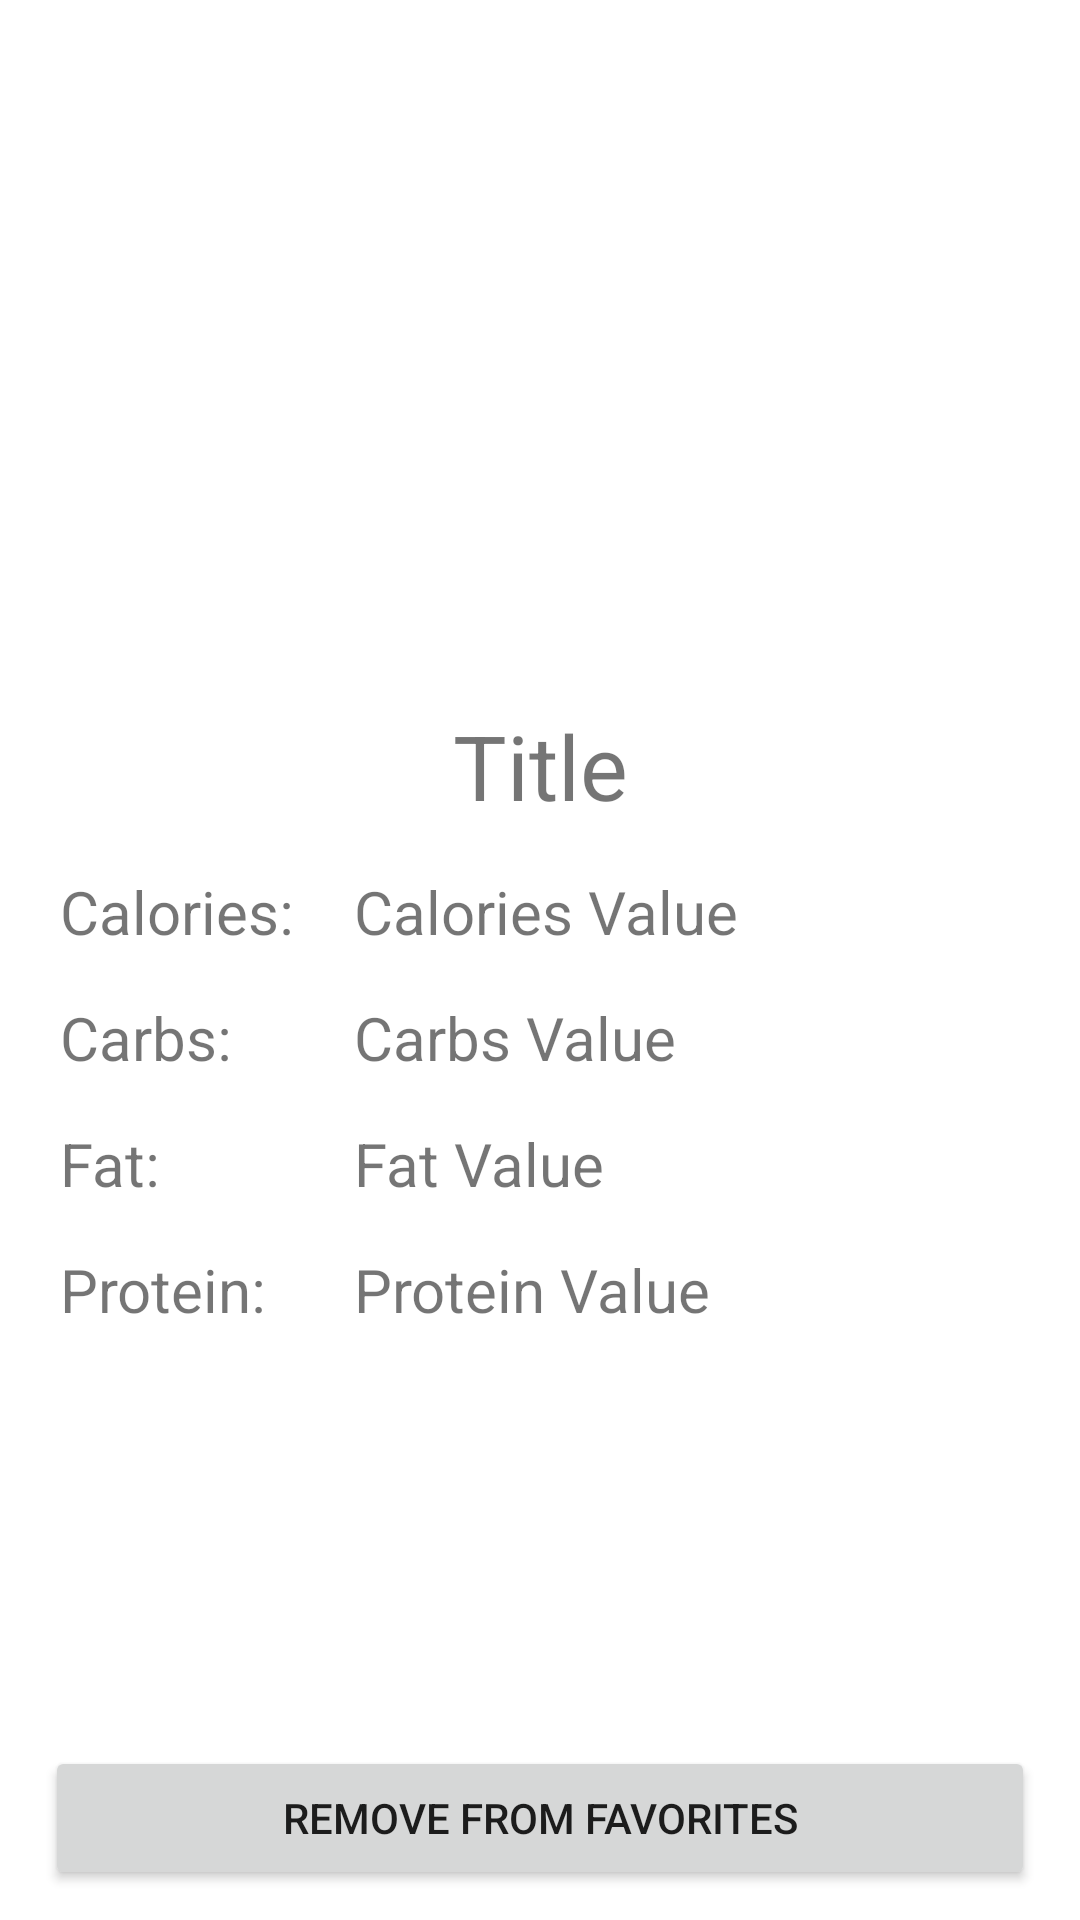

Produce the Android XML layout that renders to this screen, including the resource entries it uses.
<!-- AndroidManifest.xml: application theme Theme.FoodApp -->
<!-- res/layout/activity_fav_details.xml -->
<?xml version="1.0" encoding="utf-8"?>
<androidx.constraintlayout.widget.ConstraintLayout xmlns:android="http://schemas.android.com/apk/res/android"
    xmlns:app="http://schemas.android.com/apk/res-auto"
    xmlns:tools="http://schemas.android.com/tools"
    android:layout_width="match_parent"
    android:layout_height="match_parent"
    android:id="@+id/FAVcontainer"
    tools:context=".FavDetails">

    <ImageView
        android:id="@+id/image_activity_FAVdetail"
        android:layout_width="match_parent"
        android:layout_height="200dp"
        android:layout_marginStart="20dp"
        android:layout_marginTop="20dp"
        android:layout_marginEnd="20dp"
        android:scaleType="centerCrop"
        app:layout_constraintEnd_toEndOf="parent"
        app:layout_constraintStart_toStartOf="parent"
        app:layout_constraintTop_toTopOf="parent"
        tools:srcCompat="@tools:sample/avatars" />

    <TextView
        android:id="@+id/title_activity_FAVdetail"
        android:layout_width="0dp"
        android:layout_height="wrap_content"
        android:layout_marginTop="15dp"
        android:textAlignment="center"
        android:text="Title"
        android:textSize="30sp"
        app:layout_constraintEnd_toEndOf="@+id/image_activity_FAVdetail"
        app:layout_constraintStart_toStartOf="@+id/image_activity_FAVdetail"
        app:layout_constraintTop_toBottomOf="@+id/image_activity_FAVdetail" />

    <TextView
        android:id="@+id/caloriesTextViewFAV"
        android:layout_width="wrap_content"
        android:layout_height="wrap_content"
        android:layout_marginTop="15dp"
        android:text="Calories:"
        android:textSize="20sp"
        app:layout_constraintStart_toStartOf="@+id/image_activity_FAVdetail"
        app:layout_constraintTop_toBottomOf="@+id/title_activity_FAVdetail" />

    <TextView
        android:id="@+id/caloriesValueTextViewFAV"
        android:layout_width="0dp"
        android:layout_height="wrap_content"
        android:layout_marginStart="20dp"
        android:layout_marginEnd="20dp"
        android:text="Calories Value"
        android:textSize="20sp"
        app:layout_constraintBaseline_toBaselineOf="@+id/caloriesTextViewFAV"
        app:layout_constraintEnd_toEndOf="parent"
        app:layout_constraintStart_toEndOf="@+id/caloriesTextViewFAV" />

    <TextView
        android:id="@+id/carbsTextViewFAV"
        android:layout_width="wrap_content"
        android:layout_height="wrap_content"
        android:layout_marginTop="15dp"
        android:text="Carbs:"
        android:textSize="20sp"
        app:layout_constraintStart_toStartOf="@+id/image_activity_FAVdetail"
        app:layout_constraintTop_toBottomOf="@+id/caloriesTextViewFAV" />

    <TextView
        android:id="@+id/carbsValueTextViewFAV"
        android:layout_width="0dp"
        android:layout_height="wrap_content"
        android:layout_marginEnd="20dp"
        android:text="Carbs Value"
        android:textSize="20sp"
        app:layout_constraintBaseline_toBaselineOf="@+id/carbsTextViewFAV"
        app:layout_constraintEnd_toEndOf="parent"
        app:layout_constraintStart_toStartOf="@+id/caloriesValueTextViewFAV" />

    <TextView
        android:id="@+id/fatTextViewFAV"
        android:layout_width="wrap_content"
        android:layout_height="wrap_content"
        android:layout_marginTop="15dp"
        android:text="Fat:"
        android:textSize="20sp"
        app:layout_constraintStart_toStartOf="@+id/image_activity_FAVdetail"
        app:layout_constraintTop_toBottomOf="@+id/carbsTextViewFAV" />

    <TextView
        android:id="@+id/fatValueTextViewFAV"
        android:layout_width="0dp"
        android:layout_height="wrap_content"
        android:layout_marginEnd="20dp"
        android:text="Fat Value"
        android:textSize="20sp"
        app:layout_constraintBaseline_toBaselineOf="@+id/fatTextViewFAV"
        app:layout_constraintEnd_toEndOf="parent"
        app:layout_constraintStart_toStartOf="@+id/caloriesValueTextViewFAV" />

    <TextView
        android:id="@+id/proteinTextViewFAV"
        android:layout_width="wrap_content"
        android:layout_height="wrap_content"
        android:layout_marginTop="15dp"
        android:text="Protein:"
        android:textSize="20sp"
        app:layout_constraintStart_toStartOf="@+id/image_activity_FAVdetail"
        app:layout_constraintTop_toBottomOf="@+id/fatTextViewFAV" />

    <TextView
        android:id="@+id/proteinValueTextViewFAV"
        android:layout_width="0dp"
        android:layout_height="wrap_content"
        android:layout_marginEnd="20dp"
        android:text="Protein Value"
        android:textSize="20sp"
        app:layout_constraintBaseline_toBaselineOf="@+id/proteinTextViewFAV"
        app:layout_constraintEnd_toEndOf="parent"
        app:layout_constraintStart_toStartOf="@+id/caloriesValueTextViewFAV" />

    <Button
        android:id="@+id/removeFavButton"
        android:layout_width="0dp"
        android:layout_height="wrap_content"
        android:layout_marginStart="15dp"
        android:layout_marginEnd="15dp"
        android:layout_marginBottom="10dp"
        android:text="Remove from favorites"
        app:layout_constraintBottom_toBottomOf="parent"
        app:layout_constraintEnd_toEndOf="parent"
        app:layout_constraintStart_toStartOf="parent" />

</androidx.constraintlayout.widget.ConstraintLayout>
<!-- resources referenced by this layout -->
<resources>
  <style name="Theme.FoodApp" parent="Theme.MaterialComponents.DayNight.NoActionBar">
          
          <item name="colorPrimary">@color/purple_500</item>
          <item name="colorPrimaryVariant">@color/purple_700</item>
          <item name="colorOnPrimary">@color/white</item>
          
          <item name="colorSecondary">@color/teal_200</item>
          <item name="colorSecondaryVariant">@color/teal_700</item>
          <item name="colorOnSecondary">@color/black</item>
          
          <item name="android:statusBarColor" tools:targetApi="l">?attr/colorPrimaryVariant</item>
          
      </style>
  <!-- not gathered from this repository: default colours our renderer supplied (Android Studio template values) -->
  <color name="purple_500">#FF6200EE</color>
  <color name="purple_700">#FF3700B3</color>
  <color name="teal_200">#FF03DAC5</color>
  <color name="teal_700">#FF018786</color>
  <color name="black">#FF000000</color>
  <color name="white">#FFFFFFFF</color>
</resources>
